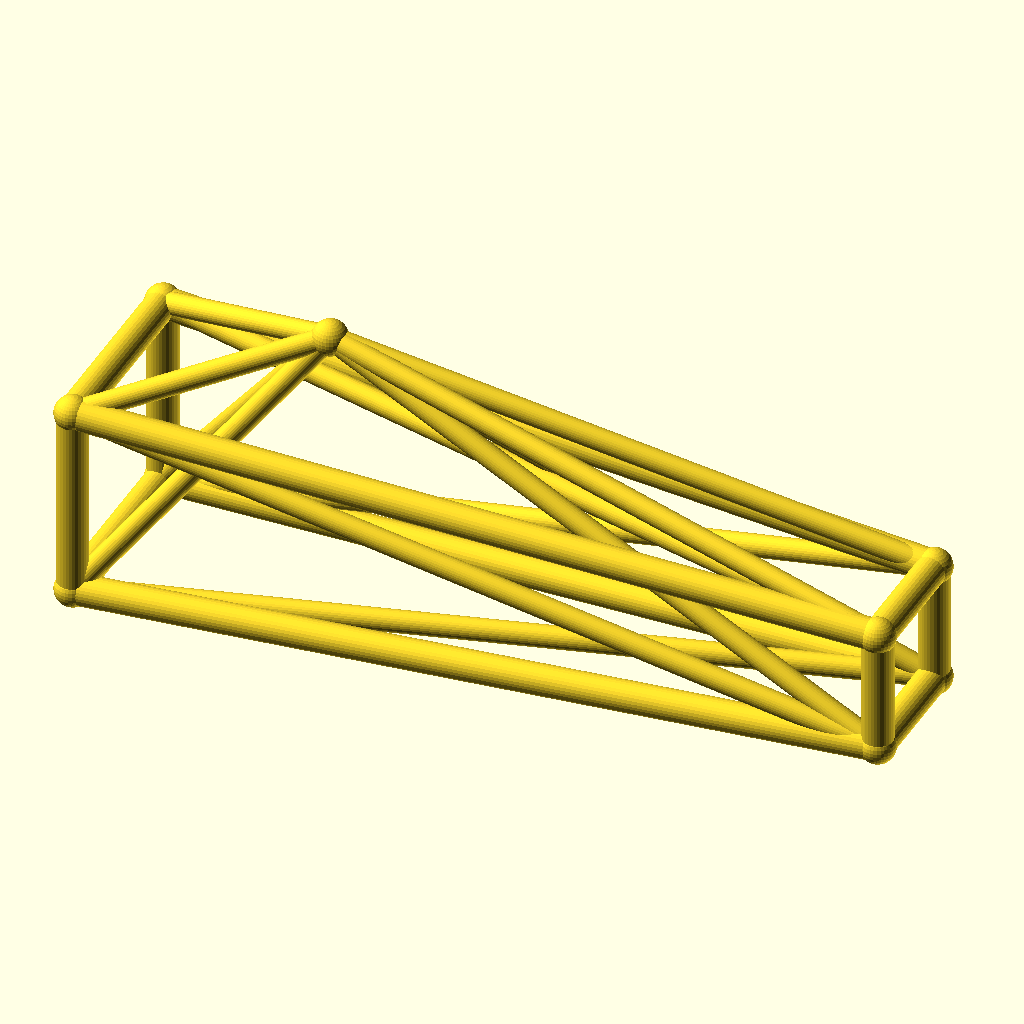
Cell 1: rendered with the file's own defaults.
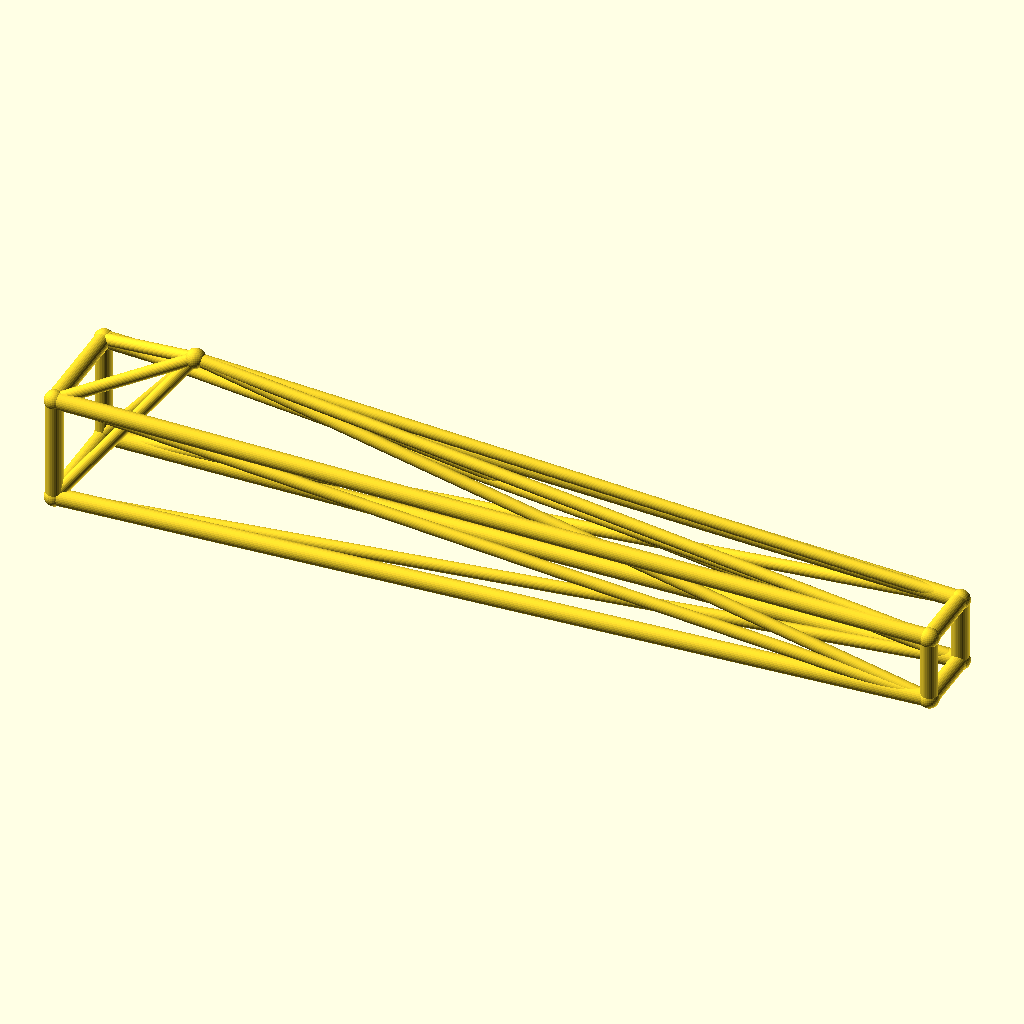
Cell 2: the same model with jib_l = 260.
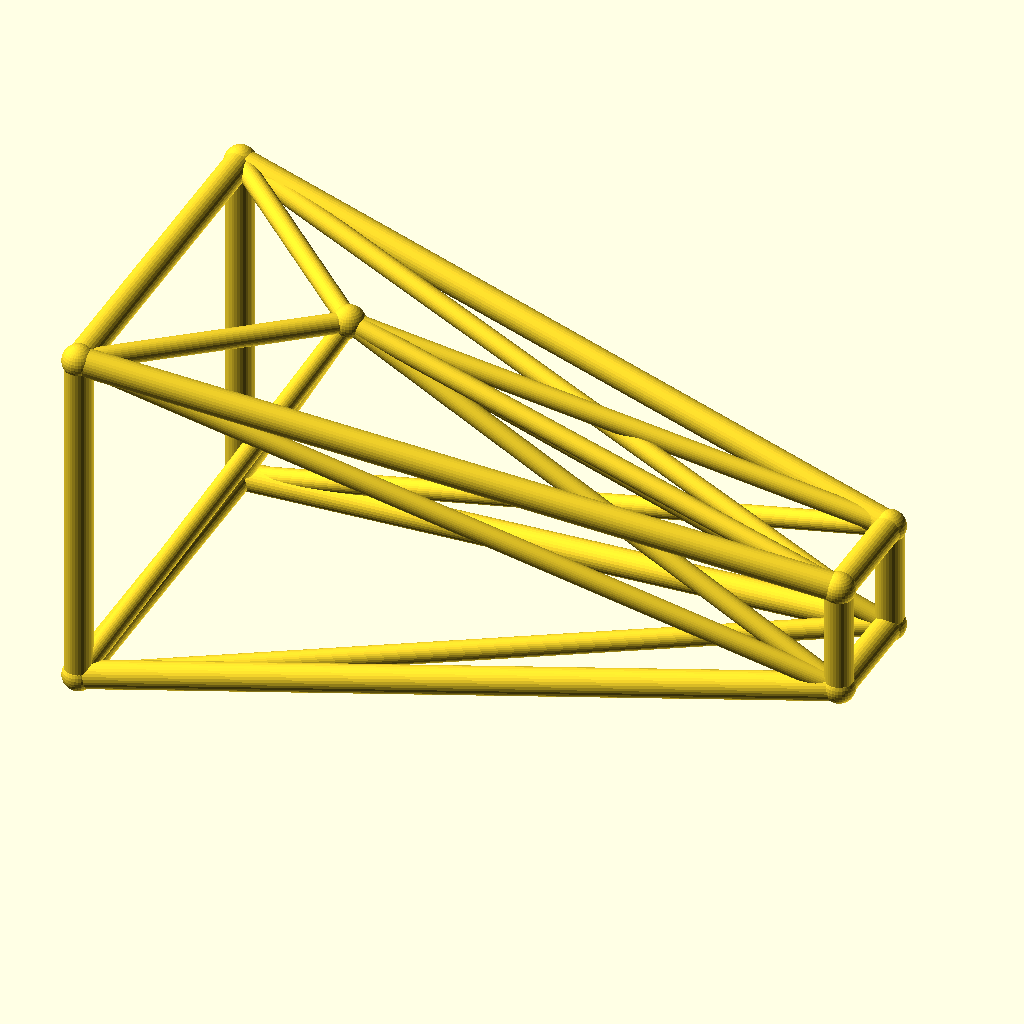
Cell 3: the same model with root_w = 32.
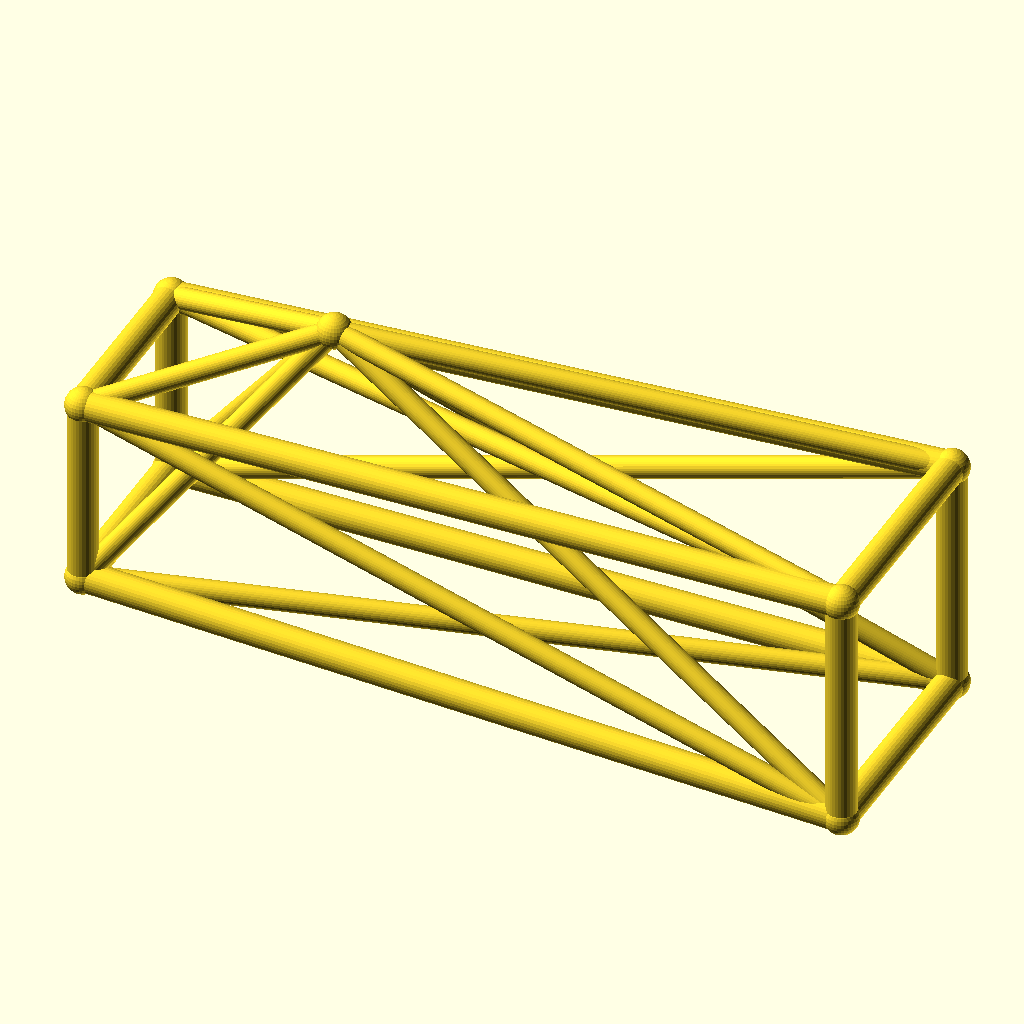
Cell 4: the same model with tip_w = 20.
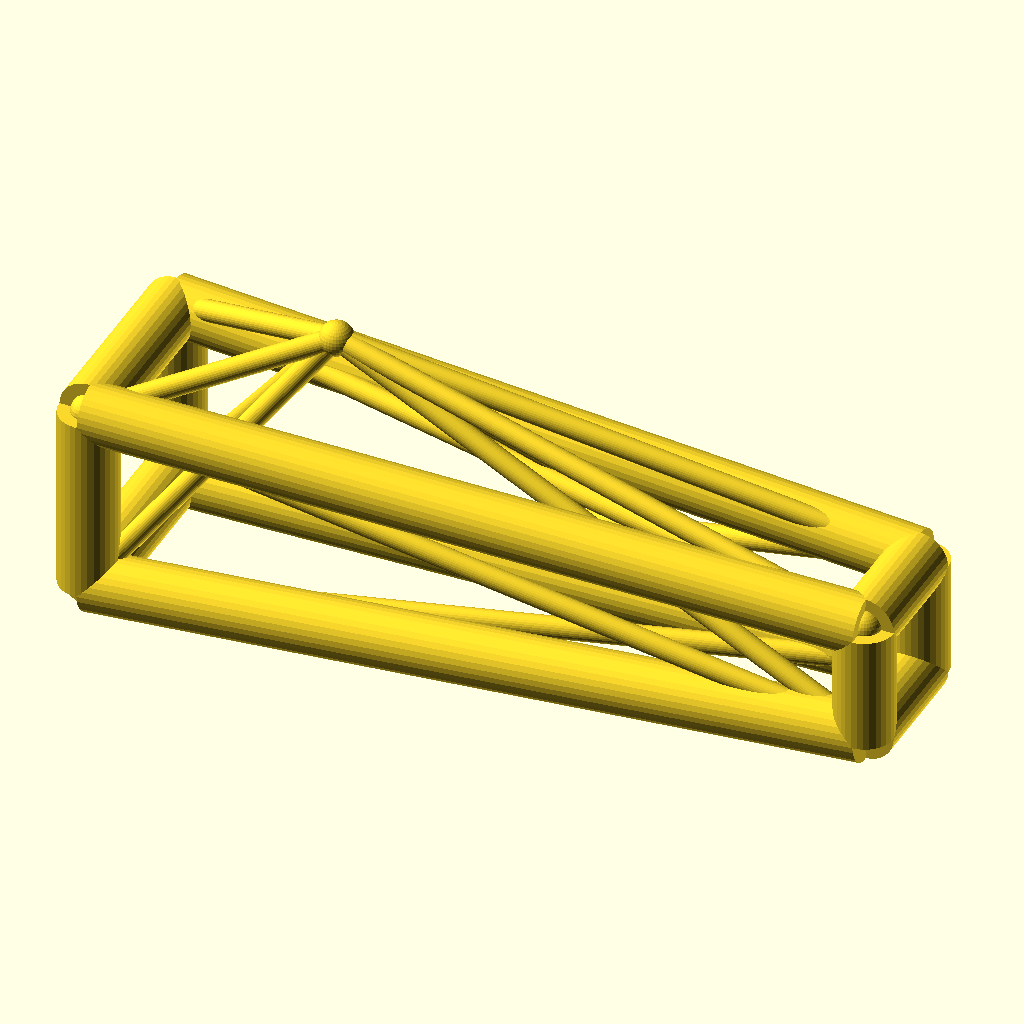
Cell 5: chord_r = 5 (everything else at default).
The same orthographic view direction (rotation 55°, 0°, 25°; colour scheme Cornfield) for every cell, with the view re-fitted per cell, so scale and position can differ between cells.
Source of the model, optional_data/data/wire3/cranejib/scene_0228.scad:
$fn = 32;

// ----------------------------------------------------------------------
// Crane jib: kingpost jib, 130 mm
// ----------------------------------------------------------------------

// --- parameters (mm) ---
jib_l = 130;              // jib length, X
root_w = 16;              // half width of the root ring
tip_w = 10;               // half width of the tip ring
deck_h = 18;              // height of the jib axis
chord_r = 2.5;            // ring and chord radius
brace_r = 1.8;            // diagonal radius
joint_r = 2.9;            // joint ball radius
post_h = 30;              // kingpost height above the axis
kp_x = 35;                // kingpost position along the jib

bbox_x = jib_l + 2 * joint_r;  // overall X, joints included
bbox_y = 2 * root_w + 2 * joint_r;  // overall Y, joints included
bbox_z = 46 + 2 * joint_r;  // overall Z, joints included
chord_d = 2 * chord_r;  // chord stock diameter
brace_d = 2 * brace_r;  // brace stock diameter
root_d = 2 * root_w;  // root ring section
tip_d = 2 * tip_w;  // tip ring section
jib_h = 2 * root_w;  // root ring height
nodes = [[0, -root_w, deck_h - root_w], [0, root_w, deck_h - root_w], [0, root_w, deck_h + root_w], [0, -root_w, deck_h + root_w], [jib_l, -tip_w, deck_h - tip_w], [jib_l, tip_w, deck_h - tip_w], [jib_l, tip_w, deck_h + tip_w], [jib_l, -tip_w, deck_h + tip_w], [kp_x, 0, deck_h + post_h]];

module member(a, b, r) {
  /* round stock from joint a to joint b, ends buried in the joint balls */
  d = b - a;
  length = norm(d);
  translate(a) rotate([0, acos(d[2] / length), atan2(d[1], d[0])])
    cylinder(h = length, r = r);
}

module joint(p, r) {
  /* ball at the joint centre, fatter than every member meeting there */
  translate(p) sphere(r = r);
}

/* members - each call is one graph edge */
member(nodes[0], nodes[1], chord_r);
member(nodes[1], nodes[2], chord_r);
member(nodes[2], nodes[3], chord_r);
member(nodes[3], nodes[0], chord_r);
member(nodes[4], nodes[5], chord_r);
member(nodes[5], nodes[6], chord_r);
member(nodes[6], nodes[7], chord_r);
member(nodes[7], nodes[4], chord_r);
member(nodes[0], nodes[4], chord_r);
member(nodes[0], nodes[5], brace_r);
member(nodes[8], nodes[0], brace_r);
member(nodes[8], nodes[4], brace_r);
member(nodes[1], nodes[5], chord_r);
member(nodes[1], nodes[6], brace_r);
member(nodes[8], nodes[1], brace_r);
member(nodes[8], nodes[5], brace_r);
member(nodes[2], nodes[6], chord_r);
member(nodes[2], nodes[7], brace_r);
member(nodes[8], nodes[2], brace_r);
member(nodes[8], nodes[6], brace_r);
member(nodes[3], nodes[7], chord_r);
member(nodes[3], nodes[4], brace_r);
member(nodes[8], nodes[3], brace_r);
member(nodes[8], nodes[7], brace_r);

/* joint balls */
for (p = nodes) joint(p, joint_r);
Customizer parameters (derived from the source; name, type, default, range or options):
jib_l: number, default 130
root_w: number, default 16
tip_w: number, default 10
deck_h: number, default 18
chord_r: number, default 2.5
brace_r: number, default 1.8
joint_r: number, default 2.9
post_h: number, default 30
kp_x: number, default 35
